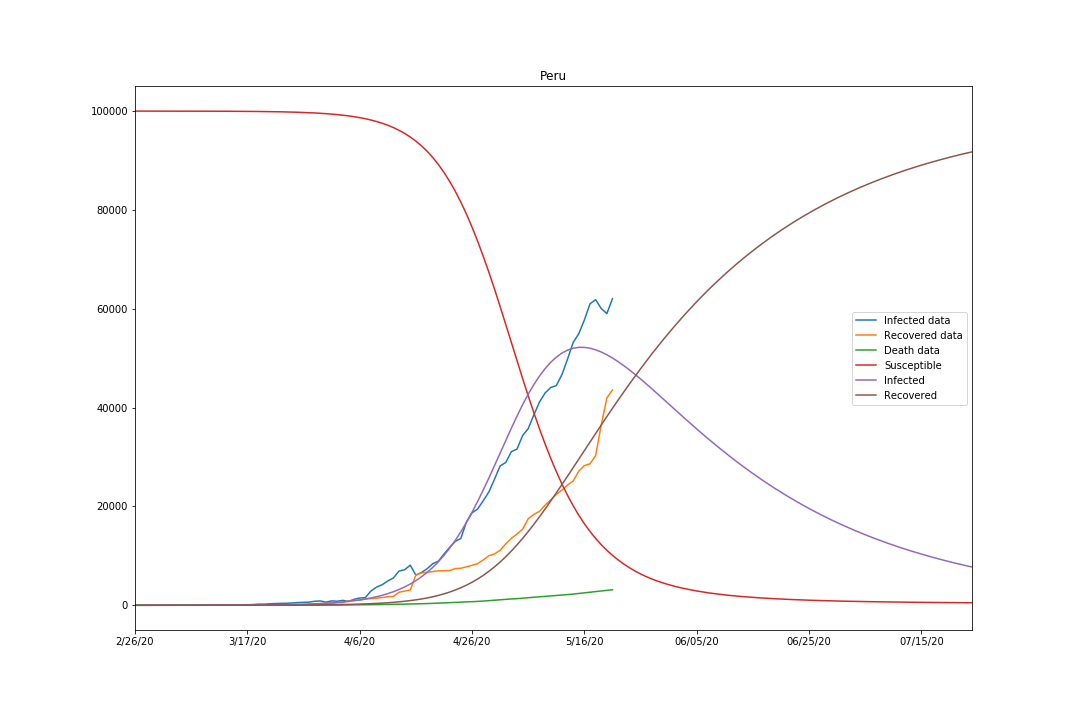

Source data for this figure (header and first rows):
, Infected data, Recovered data, Death data, Susceptible, Infected, Recovered
2/26/20, 0, 0, 0, 100000, 2.0, 10.0
2/27/20, 0, 0, 0, 100000, 2.342, 10.07
2/28/20, 0, 0, 0, 99999, 2.743, 10.16
2/29/20, 0, 0, 0, 99999, 3.213, 10.26
3/1/20, 0, 0, 0, 99998, 3.762, 10.37
3/2/20, 0, 0, 0, 99997, 4.406, 10.51
3/3/20, 0, 0, 0, 99996, 5.159, 10.67
3/4/20, 0, 0, 0, 99995, 6.042, 10.85
3/5/20, 0, 0, 0, 99994, 7.077, 11.07
3/6/20, 1, 0, 0, 99992, 8.288, 11.33
3/7/20, 1, 0, 0, 99991, 9.708, 11.62
3/8/20, 6, 0, 0, 99989, 11.37, 11.97
3/9/20, 7, 0, 0, 99986, 13.31, 12.38
3/10/20, 11, 0, 0, 99984, 15.58, 12.86
3/11/20, 11, 0, 0, 99980, 18.24, 13.42
3/12/20, 15, 0, 0, 99977, 21.36, 14.08
3/13/20, 28, 0, 0, 99972, 25.02, 14.85
3/14/20, 38, 0, 0, 99967, 29.31, 15.76
3/15/20, 43, 0, 0, 99961, 34.33, 16.82
3/16/20, 86, 0, 0, 99954, 40.21, 18.06
3/17/20, 116, 1, 0, 99945, 47.09, 19.51
3/18/20, 144, 1, 0, 99936, 55.13, 21.2
3/19/20, 233, 1, 0, 99924, 64.52, 23.18
3/20/20, 230, 1, 3, 99911, 75.51, 25.5
3/21/20, 312, 1, 5, 99895, 88.4, 28.22
3/22/20, 357, 1, 5, 99877, 103.5, 31.41
3/23/20, 389, 1, 5, 99856, 121.2, 35.15
3/24/20, 408, 1, 7, 99830, 142, 39.53
3/25/20, 470, 1, 9, 99801, 166.3, 44.66
3/26/20, 557, 14, 9, 99767, 194.7, 50.66
3/27/20, 608, 16, 11, 99726, 227.9, 57.69
3/28/20, 639, 16, 16, 99679, 266.6, 65.88
3/29/20, 818, 16, 18, 99625, 311.9, 75.46
3/30/20, 873, 53, 24, 99560, 364.8, 86.67
3/31/20, 641, 394, 30, 99485, 426.8, 99.8
4/1/20, 891, 394, 38, 99397, 499.4, 115.2
4/2/20, 822, 537, 55, 99294, 584.3, 133.2
4/3/20, 997, 537, 61, 99174, 683.5, 154.3
4/4/20, 759, 914, 73, 99034, 799.3, 179
4/5/20, 1209, 989, 83, 98870, 934.1, 207.8
4/6/20, 1472, 997, 92, 98679, 1091, 241.5
4/7/20, 1546, 1301, 107, 98457, 1274, 280.7
4/8/20, 2888, 1333, 121, 98199, 1487, 326.5
4/9/20, 3680, 1438, 138, 97898, 1735, 379.9
4/10/20, 4159, 1569, 169, 97547, 2023, 442.2
4/11/20, 4928, 1739, 181, 97140, 2357, 515.1
4/12/20, 5528, 1798, 193, 96667, 2745, 600
4/13/20, 6926, 2642, 216, 96119, 3194, 698.8
4/14/20, 7204, 2869, 230, 95488, 3711, 813.6
4/15/20, 8113, 3108, 254, 94763, 4302, 946.6
4/16/20, 6097, 6120, 274, 93931, 4980, 1101
4/17/20, 6648, 6541, 300, 92975, 5758, 1279
4/18/20, 7388, 6684, 348, 91878, 6649, 1485
4/19/20, 8417, 6811, 400, 90626, 7662, 1724
4/20/20, 8912, 6968, 445, 89206, 8808, 1998
4/21/20, 10371, 6982, 484, 87604, 10096, 2312
4/22/20, 11693, 7027, 530, 85809, 11531, 2672
4/23/20, 12920, 7422, 572, 83811, 13119, 3081
4/24/20, 13518, 7496, 634, 81601, 14865, 3547
4/25/20, 16834, 7797, 700, 79171, 16770, 4072
... 90 more rows
